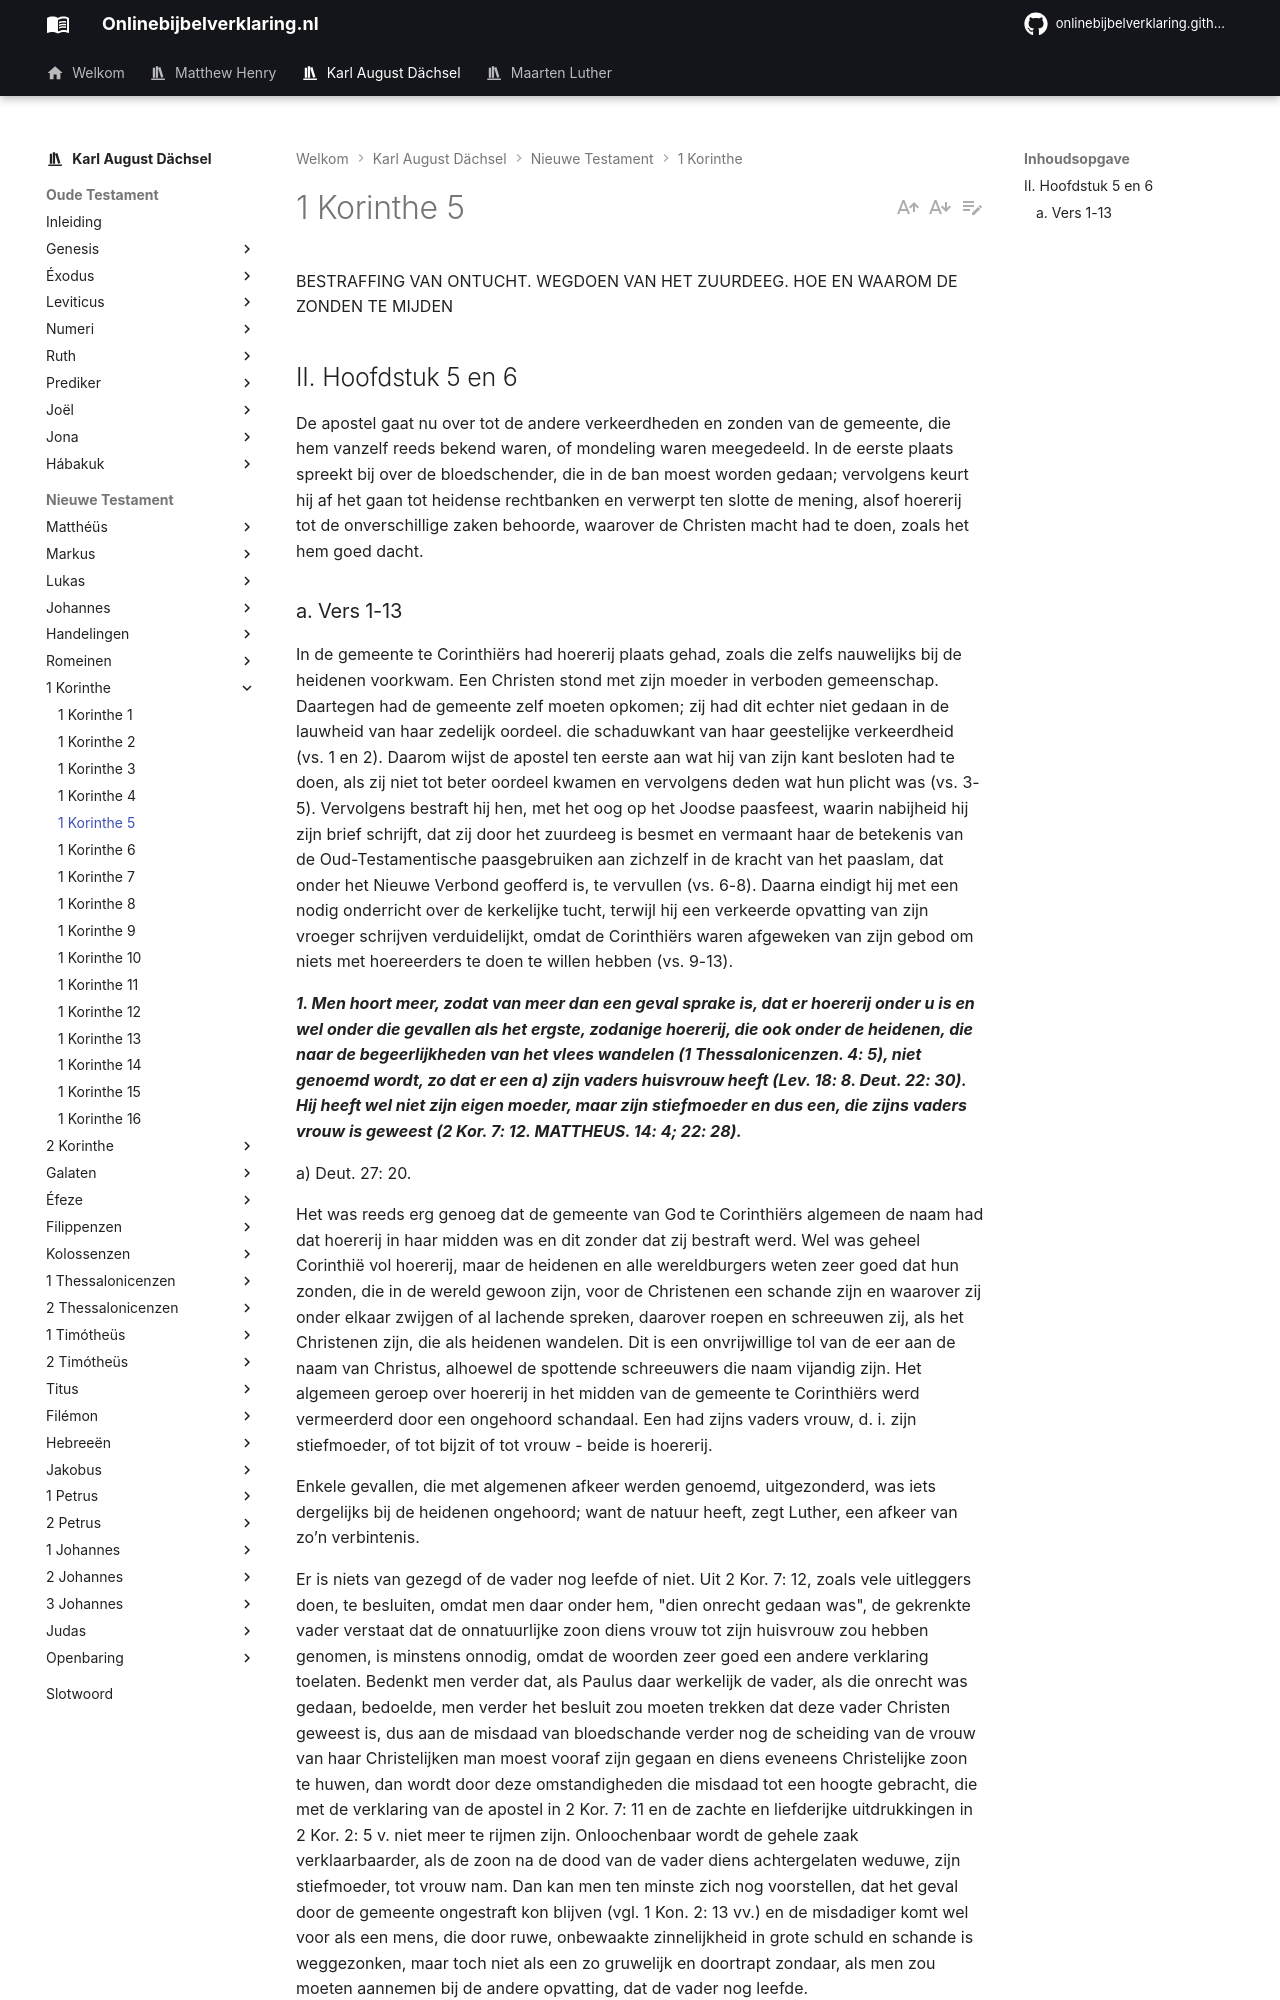

repository: onlinebijbelverklaring/dev-preview · page: karlaugustdachsel/1Korinthe/1Korinthe5/index.html · generator: mkdocs

BESTRAFFING VAN ONTUCHT. WEGDOEN VAN HET ZUURDEEG. HOE EN WAAROM DE ZONDEN TE MIJDEN

## II. Hoofdstuk 5 en 6 
De apostel gaat nu over tot de andere verkeerdheden en zonden van de gemeente, die hem vanzelf reeds bekend waren, of mondeling waren meegedeeld. In de eerste plaats spreekt bij over de bloedschender, die in de ban moest worden gedaan; vervolgens keurt hij af het gaan tot heidense rechtbanken en verwerpt ten slotte de mening, alsof hoererij tot de onverschillige zaken behoorde, waarover de Christen macht had te doen, zoals het hem goed dacht.
